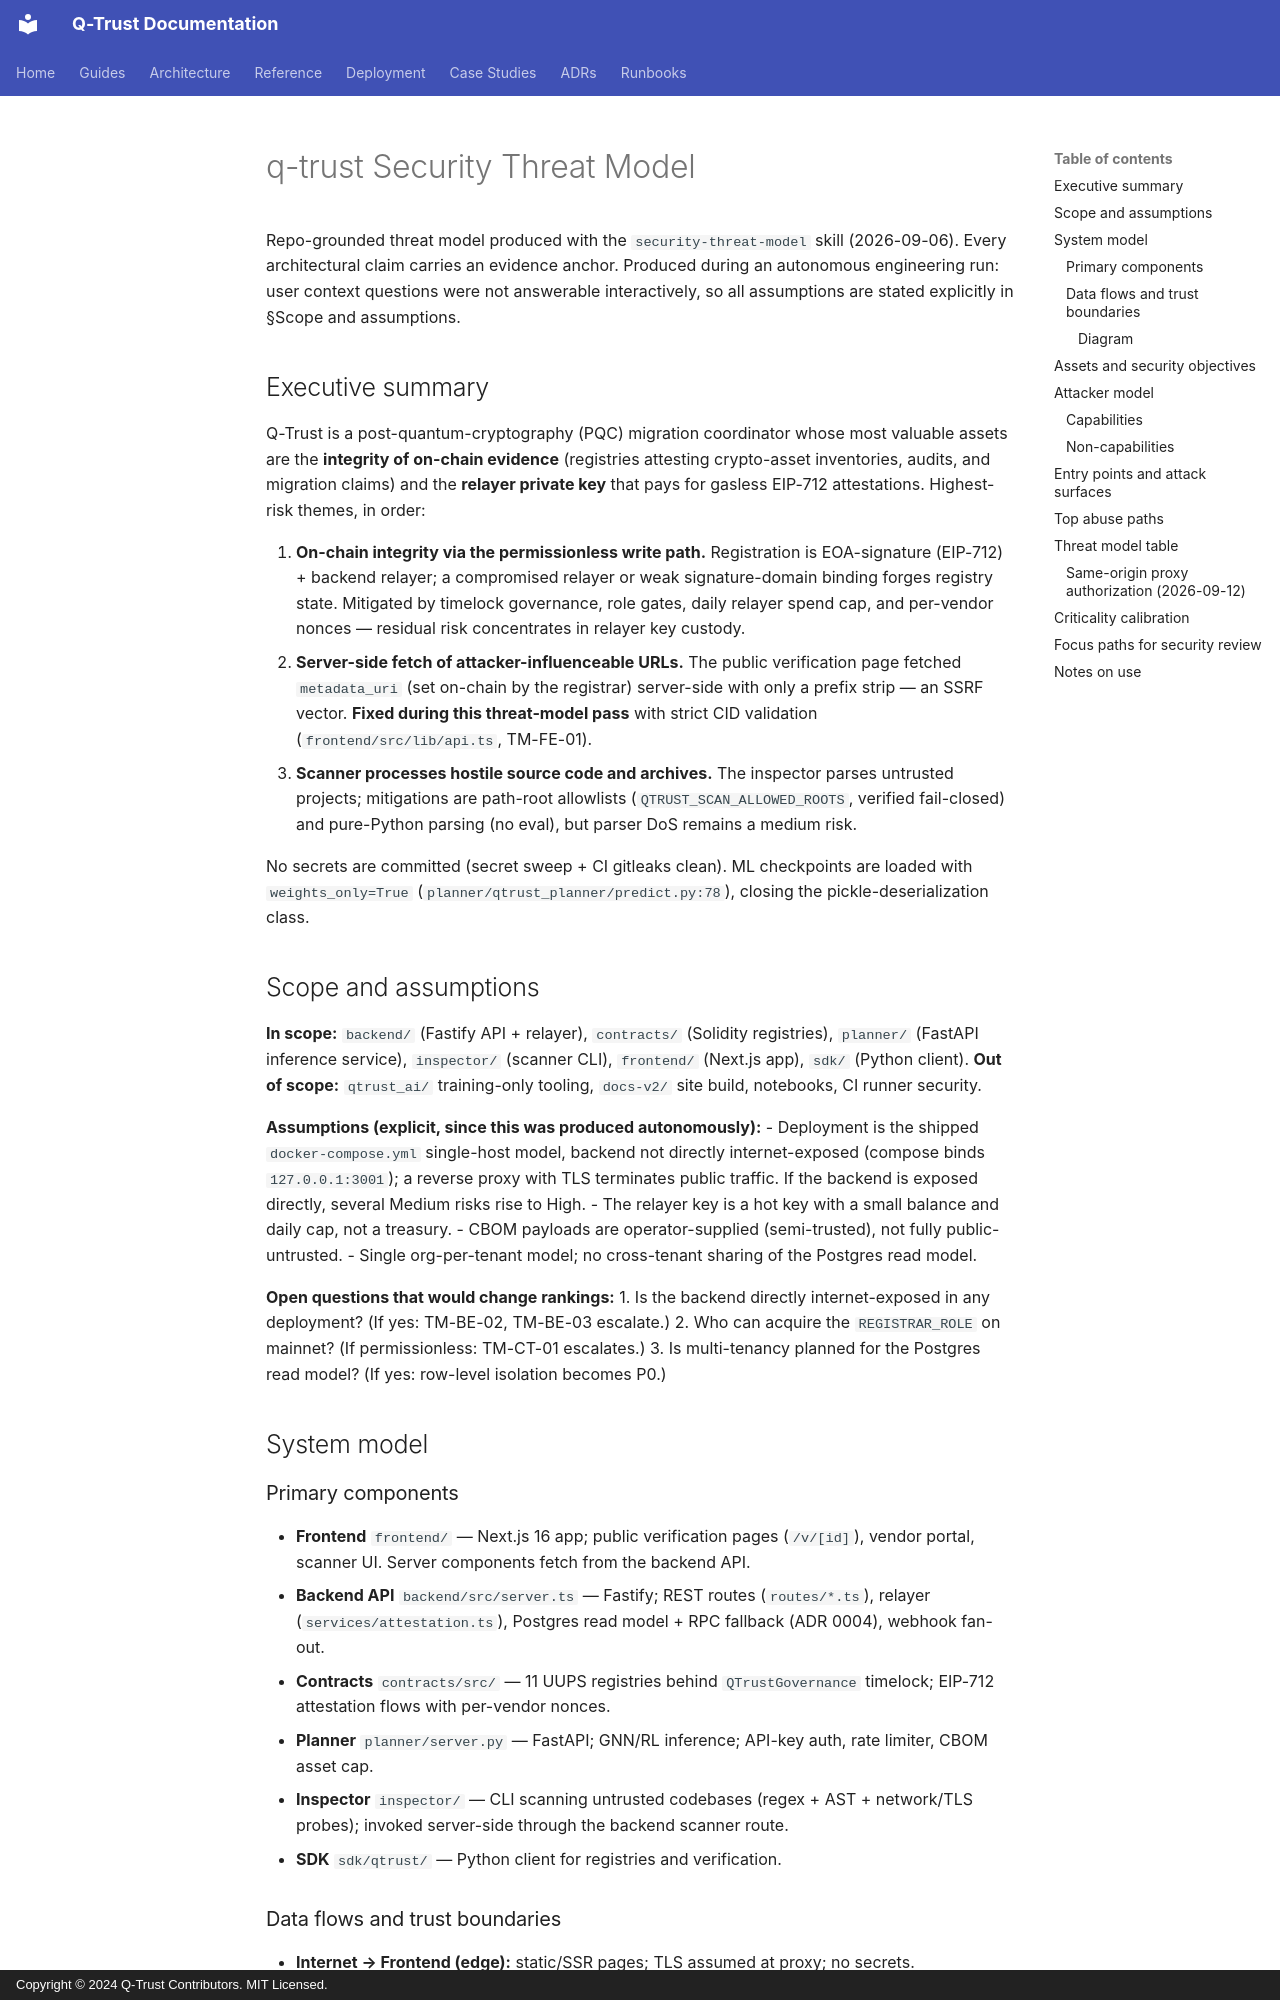

repository: humoge7502/q-trust · page: SECURITY_THREAT_MODEL/index.html · generator: mkdocs · copyright: Copyright © 2024 Q-Trust Contributors. MIT Licensed.

# q-trust Security Threat Model

Repo-grounded threat model produced with the `security-threat-model` skill (2026-09-06).
Every architectural claim carries an evidence anchor. Produced during an autonomous
engineering run: user context questions were not answerable interactively, so all
assumptions are stated explicitly in §Scope and assumptions.

## Executive summary

Q-Trust is a post-quantum-cryptography (PQC) migration coordinator whose most valuable
assets are the **integrity of on-chain evidence** (registries attesting crypto-asset
inventories, audits, and migration claims) and the **relayer private key** that pays
for gasless EIP-712 attestations. Highest-risk themes, in order:

1. **On-chain integrity via the permissionless write path.** Registration is EOA-signature
   (EIP-712) + backend relayer; a compromised relayer or weak signature-domain binding
   forges registry state. Mitigated by timelock governance, role gates, daily relayer
   spend cap, and per-vendor nonces — residual risk concentrates in relayer key custody.
2. **Server-side fetch of attacker-influenceable URLs.** The public verification page
   fetched `metadata_uri` (set on-chain by the registrar) server-side with only a prefix
   strip — an SSRF vector. **Fixed during this threat-model pass** with strict CID
   validation (`frontend/src/lib/api.ts`, TM-FE-01).
3. **Scanner processes hostile source code and archives.** The inspector parses untrusted
   projects; mitigations are path-root allowlists (`QTRUST_SCAN_ALLOWED_ROOTS`, verified
   fail-closed) and pure-Python parsing (no eval), but parser DoS remains a medium risk.

No secrets are committed (secret sweep + CI gitleaks clean). ML checkpoints are loaded
with `weights_only=True` (`planner/qtrust_planner/predict.py:78`), closing the
pickle-deserialization class.

## Scope and assumptions

**In scope:** `backend/` (Fastify API + relayer), `contracts/` (Solidity registries),
`planner/` (FastAPI inference service), `inspector/` (scanner CLI), `frontend/`
(Next.js app), `sdk/` (Python client). **Out of scope:** `qtrust_ai/` training-only
tooling, `docs-v2/` site build, notebooks, CI runner security.

**Assumptions (explicit, since this was produced autonomously):**
- Deployment is the shipped `docker-compose.yml` single-host model, backend not directly
  internet-exposed (compose binds `127.0.0.1:3001`); a reverse proxy with TLS terminates
  public traffic. If the backend is exposed directly, several Medium risks rise to High.
- The relayer key is a hot key with a small balance and daily cap, not a treasury.
- CBOM payloads are operator-supplied (semi-trusted), not fully public-untrusted.
- Single org-per-tenant model; no cross-tenant sharing of the Postgres read model.

**Open questions that would change rankings:**
1. Is the backend directly internet-exposed in any deployment? (If yes: TM-BE-02, TM-BE-03 escalate.)
2. Who can acquire the `REGISTRAR_ROLE` on mainnet? (If permissionless: TM-CT-01 escalates.)
3. Is multi-tenancy planned for the Postgres read model? (If yes: row-level isolation becomes P0.)

## System model
